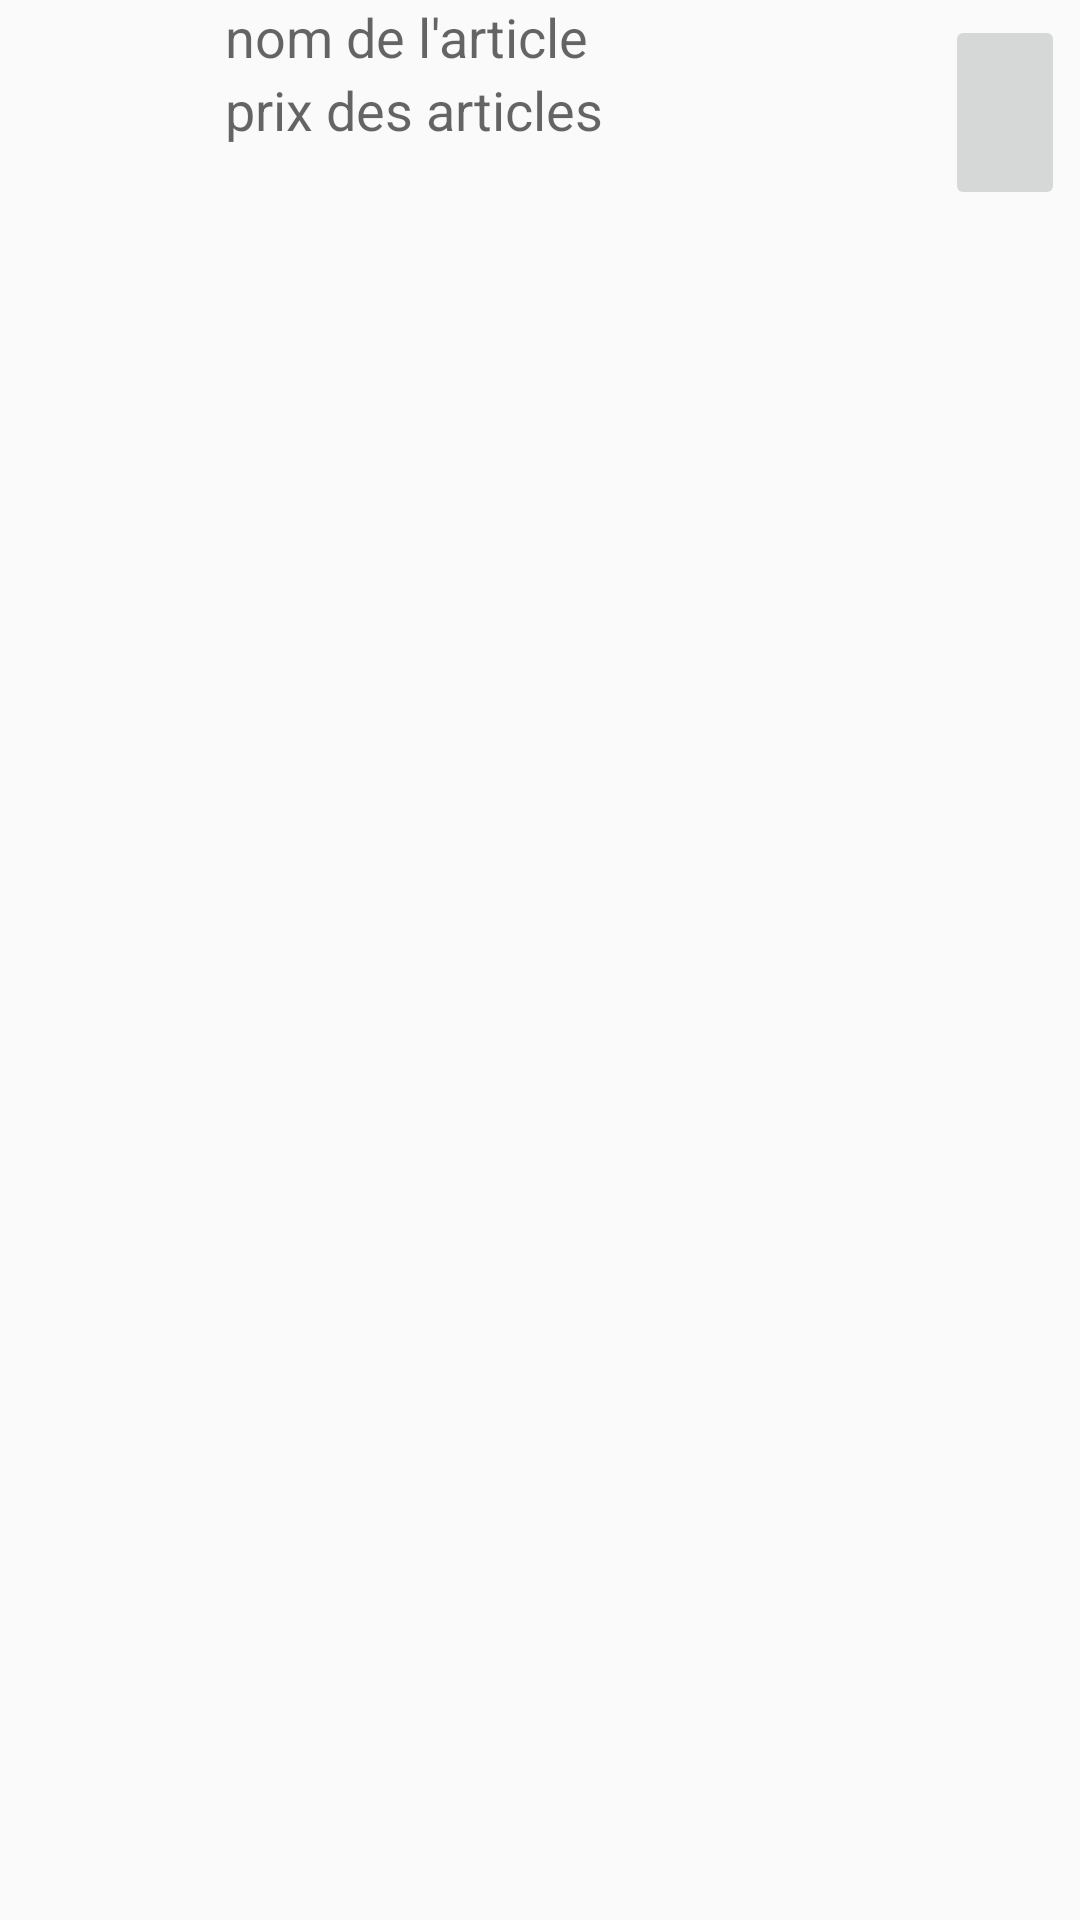

This screen was rendered from an Android layout file. Write that file and the resources it references.
<!-- AndroidManifest.xml: application theme AppTheme -->
<!-- res/layout/articles_list.xml -->
<?xml version="1.0" encoding="utf-8"?>

<RelativeLayout xmlns:android="http://schemas.android.com/apk/res/android"
    android:id="@+id/articles_list_layout"
    android:layout_width="match_parent" android:layout_height="wrap_content">

    <ImageView
        android:id="@+id/logoArticle"
        android:layout_width="65sp"
        android:layout_height="65sp"
        android:scaleType="fitCenter"
        android:layout_alignParentLeft="true"
        android:layout_margin="5sp" />

    <TextView
        android:id="@+id/nomArticle"
        android:layout_width="wrap_content"
        android:layout_height="wrap_content"
        android:hint="nom de l'article"
        android:textSize="18dp"
        android:textColor="@color/secondary_text"
        android:layout_toRightOf="@+id/logoArticle"/>

    <ImageButton
        android:id="@+id/supArticle"
        android:layout_width="40sp"
        android:layout_height="65sp"
        android:scaleType="fitCenter"
        android:foreground="@color/icons"
        android:foregroundGravity="center_vertical"
        android:layout_alignParentRight="true"
        android:layout_margin="5sp"/>

    <TextView
        android:id="@+id/prix_quantiteArticle"
        android:layout_width="wrap_content"
        android:layout_height="wrap_content"
        android:hint="prix des articles"
        android:textSize="18dp"
        android:textColor="@color/secondary_text"
        android:layout_below="@+id/nomArticle"
        android:layout_toEndOf="@+id/logoArticle" />
</RelativeLayout>
<!-- resources referenced by this layout -->
<resources>
  <color name="icons">#FFFFFF</color>
  <color name="secondary_text">#727272</color>
  <style name="AppTheme" parent="Base.AppTheme" />
  <style name="Base.AppTheme" parent="Theme.AppCompat.Light.NoActionBar">
          
          <item name="colorPrimary">@color/colorPrimary</item>
          <item name="colorPrimaryDark">@color/colorPrimaryDark</item>
          <item name="colorAccent">@color/colorAccent</item>
      </style>
  <color name="colorPrimary">#455A64</color>
  <color name="colorPrimaryDark">#263238</color>
  <color name="colorAccent">#D50000</color>
</resources>
